2-way image classification set "india_sentinel2" from GitHub (kavya-sajjit/deforestation-prediction-india); label vocabulary: deforested, intact forest.

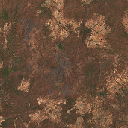
Label: deforested

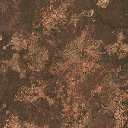
Label: deforested

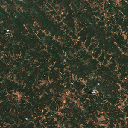
Label: intact forest

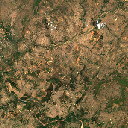
Label: deforested

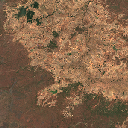
Label: deforested

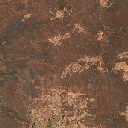
Label: deforested
